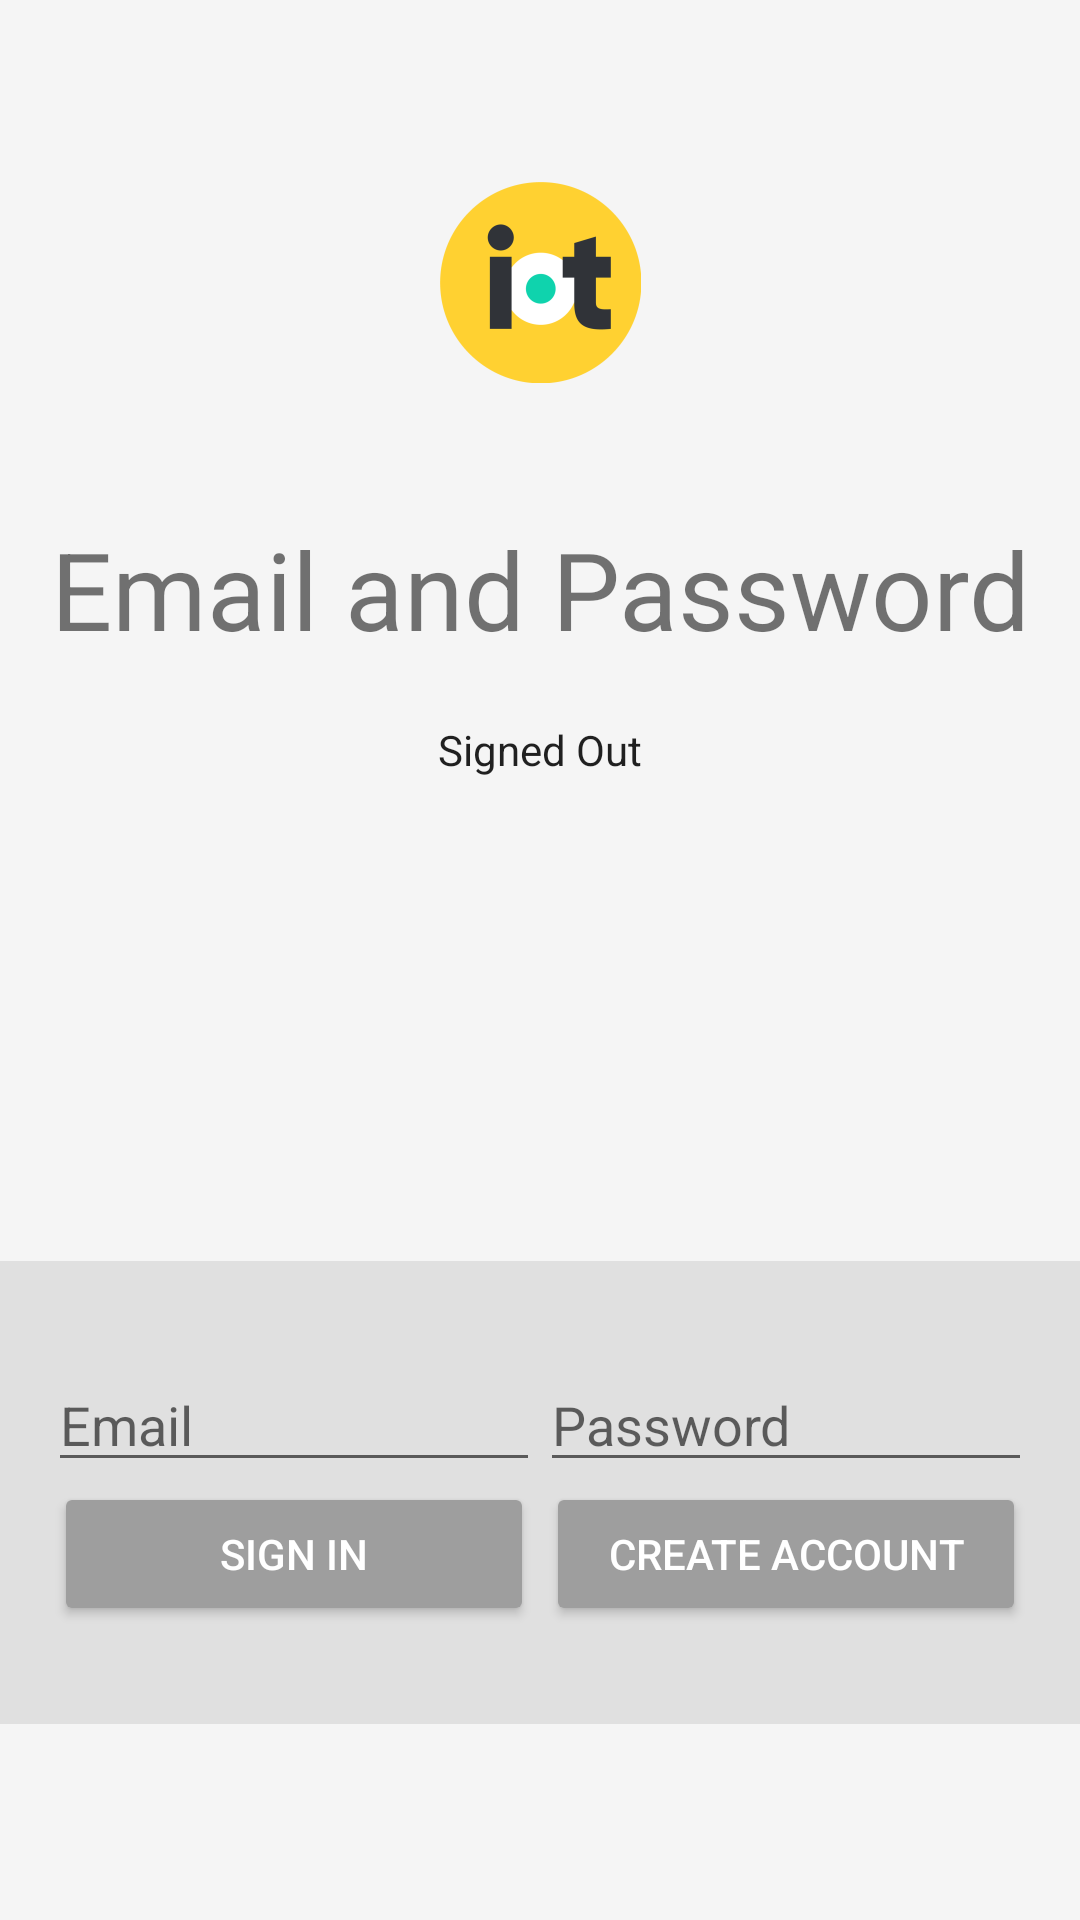

The Android layout XML behind this screen, and the referenced resources:
<!-- AndroidManifest.xml: application theme Theme.AppCompat.DayNight.DarkActionBar -->
<!-- res/layout/activity_emailpassword.xml -->
<LinearLayout xmlns:android="http://schemas.android.com/apk/res/android"
    xmlns:app="http://schemas.android.com/apk/res-auto"
    xmlns:tools="http://schemas.android.com/tools"
    android:id="@+id/main_layout"
    android:layout_width="match_parent"
    android:layout_height="match_parent"
    android:background="@color/grey_100"
    android:orientation="vertical"
    android:weightSum="4">

    <ProgressBar
        android:id="@+id/progressBar"
        style="?android:attr/progressBarStyleHorizontal"
        android:layout_width="match_parent"
        android:layout_height="wrap_content"
        android:indeterminate="true"
        android:visibility="invisible" />

    <LinearLayout
        android:layout_width="match_parent"
        android:layout_height="wrap_content"
        android:layout_weight="2"
        android:gravity="center_horizontal"
        android:orientation="vertical">

        <ImageView
            android:id="@+id/icon"
            style="@style/ThemeOverlay.FirebaseIcon"
            android:layout_width="wrap_content"
            android:layout_height="wrap_content"
            android:contentDescription="@string/desc_firebase_lockup"
            android:src="@mipmap/iot_1_foreground" />

        <TextView
            android:id="@+id/titleText"
            android:layout_width="wrap_content"
            android:layout_height="wrap_content"
            android:layout_marginBottom="@dimen/title_bottom_margin"
            android:text="@string/emailpassword_title_text"
            android:theme="@style/ThemeOverlay.MyTitleText" />

        <TextView
            android:id="@+id/status"
            style="@style/ThemeOverlay.MyTextDetail"
            android:text="@string/signed_out" />

        <TextView
            android:id="@+id/detail"
            style="@style/ThemeOverlay.MyTextDetail"
            tools:text="Firebase User ID: 123456789abc" />

    </LinearLayout>

    <RelativeLayout
        android:layout_width="match_parent"
        android:layout_height="wrap_content"
        android:layout_weight="1"
        android:background="@color/grey_300"
        android:gravity="center_vertical">

        <LinearLayout
            android:id="@+id/emailPasswordFields"
            android:layout_width="match_parent"
            android:layout_height="wrap_content"
            android:orientation="horizontal"
            android:paddingLeft="16dp"
            android:paddingRight="16dp">

            <EditText
                android:id="@+id/fieldEmail"
                android:layout_width="0dp"
                android:layout_height="wrap_content"
                android:layout_weight="1"
                android:hint="@string/hint_email"
                android:inputType="textEmailAddress" />

            <EditText
                android:id="@+id/fieldPassword"
                android:layout_width="0dp"
                android:layout_height="wrap_content"
                android:layout_weight="1"
                android:hint="@string/hint_password"
                android:inputType="textPassword" />
        </LinearLayout>

        <LinearLayout
            android:id="@+id/emailPasswordButtons"
            android:layout_width="match_parent"
            android:layout_height="wrap_content"
            android:layout_below="@+id/emailPasswordFields"
            android:orientation="horizontal"
            android:paddingLeft="16dp"
            android:paddingRight="16dp">

            <Button
                android:id="@+id/emailSignInButton"
                android:layout_width="0dp"
                android:layout_height="wrap_content"
                android:layout_marginStart="@dimen/button_horizontal_margin"
                android:layout_marginEnd="@dimen/button_horizontal_margin"
                android:layout_weight="1"
                android:text="@string/sign_in"
                android:theme="@style/ThemeOverlay.MyDarkButton" />

            <Button
                android:id="@+id/emailCreateAccountButton"
                android:layout_width="0dp"
                android:layout_height="wrap_content"
                android:layout_marginStart="@dimen/button_horizontal_margin"
                android:layout_marginEnd="@dimen/button_horizontal_margin"
                android:layout_weight="1"
                android:text="@string/create_account"
                android:theme="@style/ThemeOverlay.MyDarkButton" />
        </LinearLayout>

        <LinearLayout
            android:id="@+id/signedInButtons"
            android:layout_width="match_parent"
            android:layout_height="wrap_content"
            android:layout_centerInParent="true"
            android:orientation="horizontal"
            android:paddingLeft="16dp"
            android:paddingRight="16dp"
            android:visibility="gone">

            <Button
                android:id="@+id/signOutButton"
                android:layout_width="0dp"
                android:layout_height="wrap_content"
                android:layout_marginStart="@dimen/button_horizontal_margin"
                android:layout_marginEnd="@dimen/button_horizontal_margin"
                android:layout_weight="1"
                android:text="@string/sign_out"
                android:theme="@style/ThemeOverlay.MyDarkButton" />

            <Button
                android:id="@+id/verifyEmailButton"
                android:layout_width="0dp"
                android:layout_height="wrap_content"
                android:layout_marginStart="@dimen/button_horizontal_margin"
                android:layout_marginEnd="@dimen/button_horizontal_margin"
                android:layout_weight="1"
                android:text="@string/verify_email"
                android:theme="@style/ThemeOverlay.MyDarkButton" />

            <Button
                android:id="@+id/reloadButton"
                style="@style/Widget.AppCompat.Button.Colored"
                android:layout_width="0dp"
                android:layout_height="wrap_content"
                android:layout_marginStart="@dimen/button_horizontal_margin"
                android:layout_marginEnd="@dimen/button_horizontal_margin"
                android:layout_weight="1"
                android:text="@string/reload"
                android:theme="@style/ThemeOverlay.MyDarkButton" />

        </LinearLayout>
    </RelativeLayout>
</LinearLayout>
<!-- resources referenced by this layout -->
<resources>
  <color name="grey_100">#F5F5F5</color>
  <color name="grey_300">#E0E0E0</color>
  <dimen name="button_horizontal_margin">2dp</dimen>
  <dimen name="title_bottom_margin">16dp</dimen>
  <!-- mipmap iot_1_foreground: png bitmap (mipmap-hdpi, 3091 bytes) -->
  <string name="create_account">Create Account</string>
  <string name="desc_firebase_lockup">Firebase logo and name</string>
  <string name="emailpassword_title_text">Email and Password</string>
  <string name="hint_email">Email</string>
  <string name="hint_password">Password</string>
  <string name="reload">Reload</string>
  <string name="sign_in">Sign In</string>
  <string name="sign_out">Sign Out</string>
  <string name="signed_out">Signed Out</string>
  <string name="verify_email">Verify</string>
  <style name="ThemeOverlay.FirebaseIcon" parent="AppTheme">
          <item name="android:layout_marginTop">@dimen/icon_top_margin</item>
          <item name="android:layout_marginBottom">@dimen/icon_bottom_margin</item>
      </style>
  <style name="ThemeOverlay.MyDarkButton" parent="ThemeOverlay.AppCompat.Dark">
          <item name="colorButtonNormal">@color/grey_500</item>
          <item name="colorAccent">@color/colorAccent</item>
          <item name="android:layout_marginRight">4dp</item>
          <item name="android:layout_marginLeft">4dp</item>
          <item name="android:textColor">@android:color/white</item>
      </style>
  <style name="ThemeOverlay.MyTextDetail" parent="AppTheme">
          <item name="android:layout_width">wrap_content</item>
          <item name="android:layout_height">wrap_content</item>
          <item name="android:fadeScrollbars">true</item>
          <item name="android:gravity">center</item>
          <item name="android:maxLines">5</item>
          <item name="android:padding">4dp</item>
          <item name="android:scrollbars">vertical</item>
          <item name="android:textSize">14sp</item>
      </style>
  <style name="ThemeOverlay.MyTitleText" parent="AppTheme">
          <item name="android:gravity">center</item>
          <item name="android:textSize">36sp</item>
      </style>
  <style name="AppTheme" parent="Theme.AppCompat.Light.DarkActionBar">
          
          <item name="colorPrimary">@color/colorPrimary</item>
          <item name="colorPrimaryDark">@color/colorPrimaryDark</item>
          <item name="colorAccent">@color/colorAccent</item>
      </style>
  <dimen name="icon_top_margin">24dp</dimen>
  <dimen name="icon_bottom_margin">24dp</dimen>
  <color name="grey_500">#9E9E9E</color>
  <color name="colorAccent">#FF4081</color>
  <color name="colorPrimary">#3F51B5</color>
  <color name="colorPrimaryDark">#485acd</color>
</resources>
